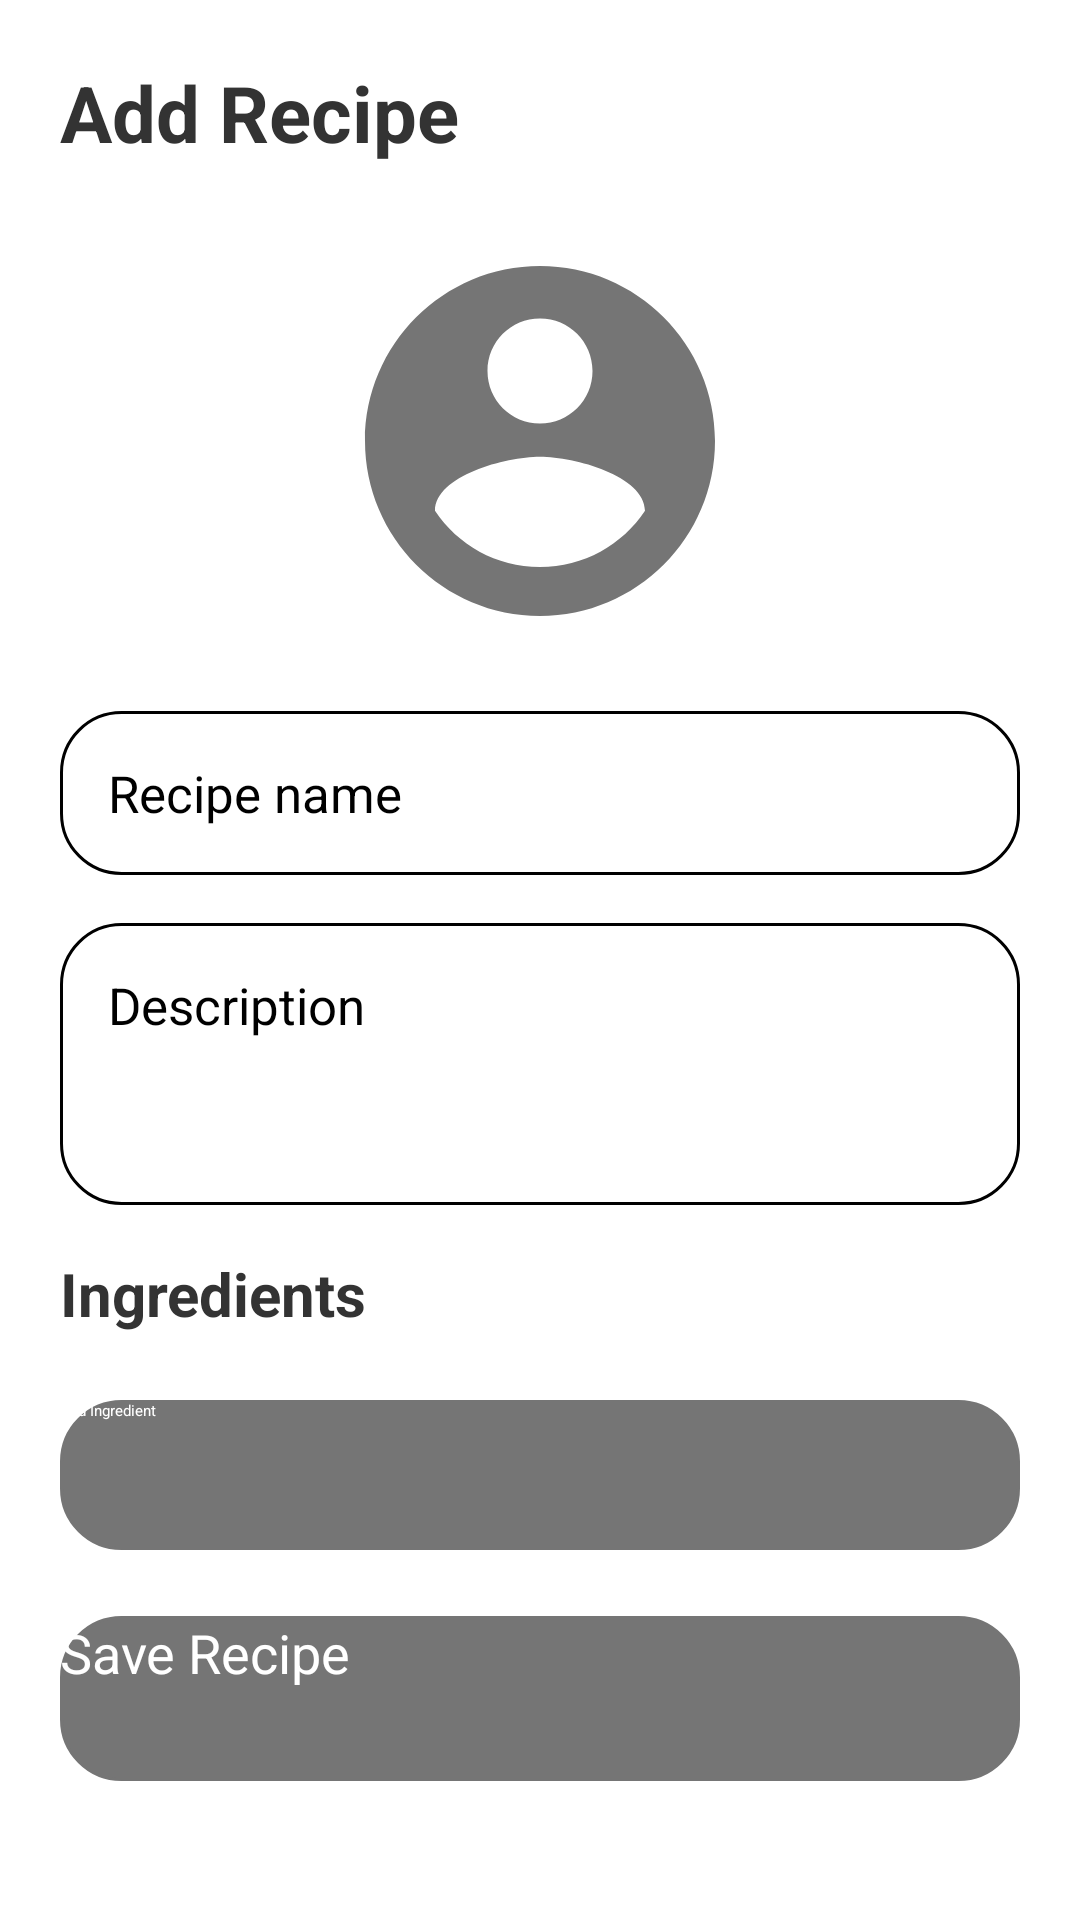

Produce the Android XML layout that renders to this screen, including the resource entries it uses.
<!-- AndroidManifest.xml: application theme Theme.utasteproject -->
<!-- res/layout/activity_add_recipe.xml -->
<?xml version="1.0" encoding="utf-8"?>
<ScrollView xmlns:android="http://schemas.android.com/apk/res/android"
    xmlns:tools="http://schemas.android.com/tools"
    android:layout_width="match_parent"
    android:layout_height="match_parent"
    android:padding="20dp"
    android:background="#FFFFFF"
    tools:context=".AddRecipeActivity">

    <LinearLayout
        android:layout_width="match_parent"
        android:layout_height="wrap_content"
        android:orientation="vertical">

        
        <TextView
            android:layout_width="wrap_content"
            android:layout_height="wrap_content"
            android:text="Add Recipe"
            android:textSize="26sp"
            android:textStyle="bold"
            android:textColor="#333333"
            android:layout_marginBottom="22dp" />

        <ImageView
            android:id="@+id/recipe_image"
            android:layout_width="140dp"
            android:layout_height="140dp"
            android:src="@drawable/icon_account"
            android:layout_gravity="center"
            android:layout_marginBottom="20dp"
            android:contentDescription="Recipe Image"
            />

        <EditText
            android:id="@+id/input_recipe_name"
            android:layout_width="match_parent"
            android:layout_height="wrap_content"
            android:hint="Recipe name"
            android:background="@drawable/rounded_corners"
            android:padding="16dp"
            android:textSize="17sp"
            android:layout_marginBottom="16dp" />

        <EditText
            android:id="@+id/input_recipe_description"
            android:layout_width="match_parent"
            android:layout_height="wrap_content"
            android:hint="Description"
            android:background="@drawable/rounded_corners"
            android:padding="16dp"
            android:textSize="17sp"
            android:minLines="3"
            android:gravity="top"
            android:layout_marginBottom="16dp" />

        <TextView
            android:layout_width="wrap_content"
            android:layout_height="wrap_content"
            android:text="Ingredients"
            android:textSize="20sp"
            android:textStyle="bold"
            android:textColor="#333333"
            android:layout_marginBottom="10dp" />

        <LinearLayout
            android:id="@+id/ingredients_container"
            android:layout_width="match_parent"
            android:layout_height="wrap_content"
            android:orientation="vertical" />

        <Button
            android:id="@+id/btn_add_ingredient"
            android:layout_width="match_parent"
            android:layout_height="50dp"
            android:text="Add Ingredient"
            android:textColor="@android:color/white"
            android:background="@drawable/button_selector"
            android:layout_marginTop="12dp"
            android:layout_marginBottom="22dp"/>

        <Button
            android:id="@+id/btn_save_recipe"
            android:layout_width="match_parent"
            android:layout_height="55dp"
            android:text="Save Recipe"
            android:textColor="@android:color/white"
            android:background="@drawable/button_selector"
            android:textSize="18sp" />

    </LinearLayout>

</ScrollView>
<!-- resources referenced by this layout -->
<resources>
  <!-- drawable button_selector (drawable) -->
  <?xml version="1.0" encoding="utf-8"?>
  <selector xmlns:android="http://schemas.android.com/apk/res/android">
  
      
      <item android:state_pressed="true"
          android:drawable="@drawable/button_pressed_effect" />
  
      
      <item android:drawable="@drawable/button_normal" />
  
  </selector>
  <!-- drawable icon_account (drawable) -->
  <vector xmlns:android="http://schemas.android.com/apk/res/android" android:height="90dp" android:tint="#757575" android:viewportHeight="24" android:viewportWidth="24" android:width="90dp">
        
      <path android:fillColor="@android:color/white" android:pathData="M12,2C6.48,2 2,6.48 2,12s4.48,10 10,10 10,-4.48 10,-10S17.52,2 12,2zM12,5c1.66,0 3,1.34 3,3s-1.34,3 -3,3 -3,-1.34 -3,-3 1.34,-3 3,-3zM12,19.2c-2.5,0 -4.71,-1.28 -6,-3.22 0.03,-1.99 4,-3.08 6,-3.08 1.99,0 5.97,1.09 6,3.08 -1.29,1.94 -3.5,3.22 -6,3.22z"/>
      
  </vector>
  <!-- drawable rounded_corners (drawable) -->
  <?xml version="1.0" encoding="utf-8"?>
  <shape xmlns:android="http://schemas.android.com/apk/res/android"
      android:shape="rectangle">
      <corners android:radius="20dp"/>
      <stroke android:width="1dip"/>
  
  </shape>
  <!-- drawable button_pressed_effect (drawable) -->
  <?xml version="1.0" encoding="utf-8"?>
  <shape xmlns:android="http://schemas.android.com/apk/res/android"
      android:shape="rectangle">
      <corners android:radius="20dp"/>
      <stroke android:width="1dip" android:color="#AA757575"/>
      <solid android:color="#99757575"/>
  
  </shape>
  <!-- drawable button_normal (drawable) -->
  <?xml version="1.0" encoding="utf-8"?>
  <shape xmlns:android="http://schemas.android.com/apk/res/android"
      android:shape="rectangle">
      <corners android:radius="20dp"/>
      <stroke android:width="1dip" android:color="#757575"/>
      <solid android:color="#757575"/>
  
  </shape>
</resources>
